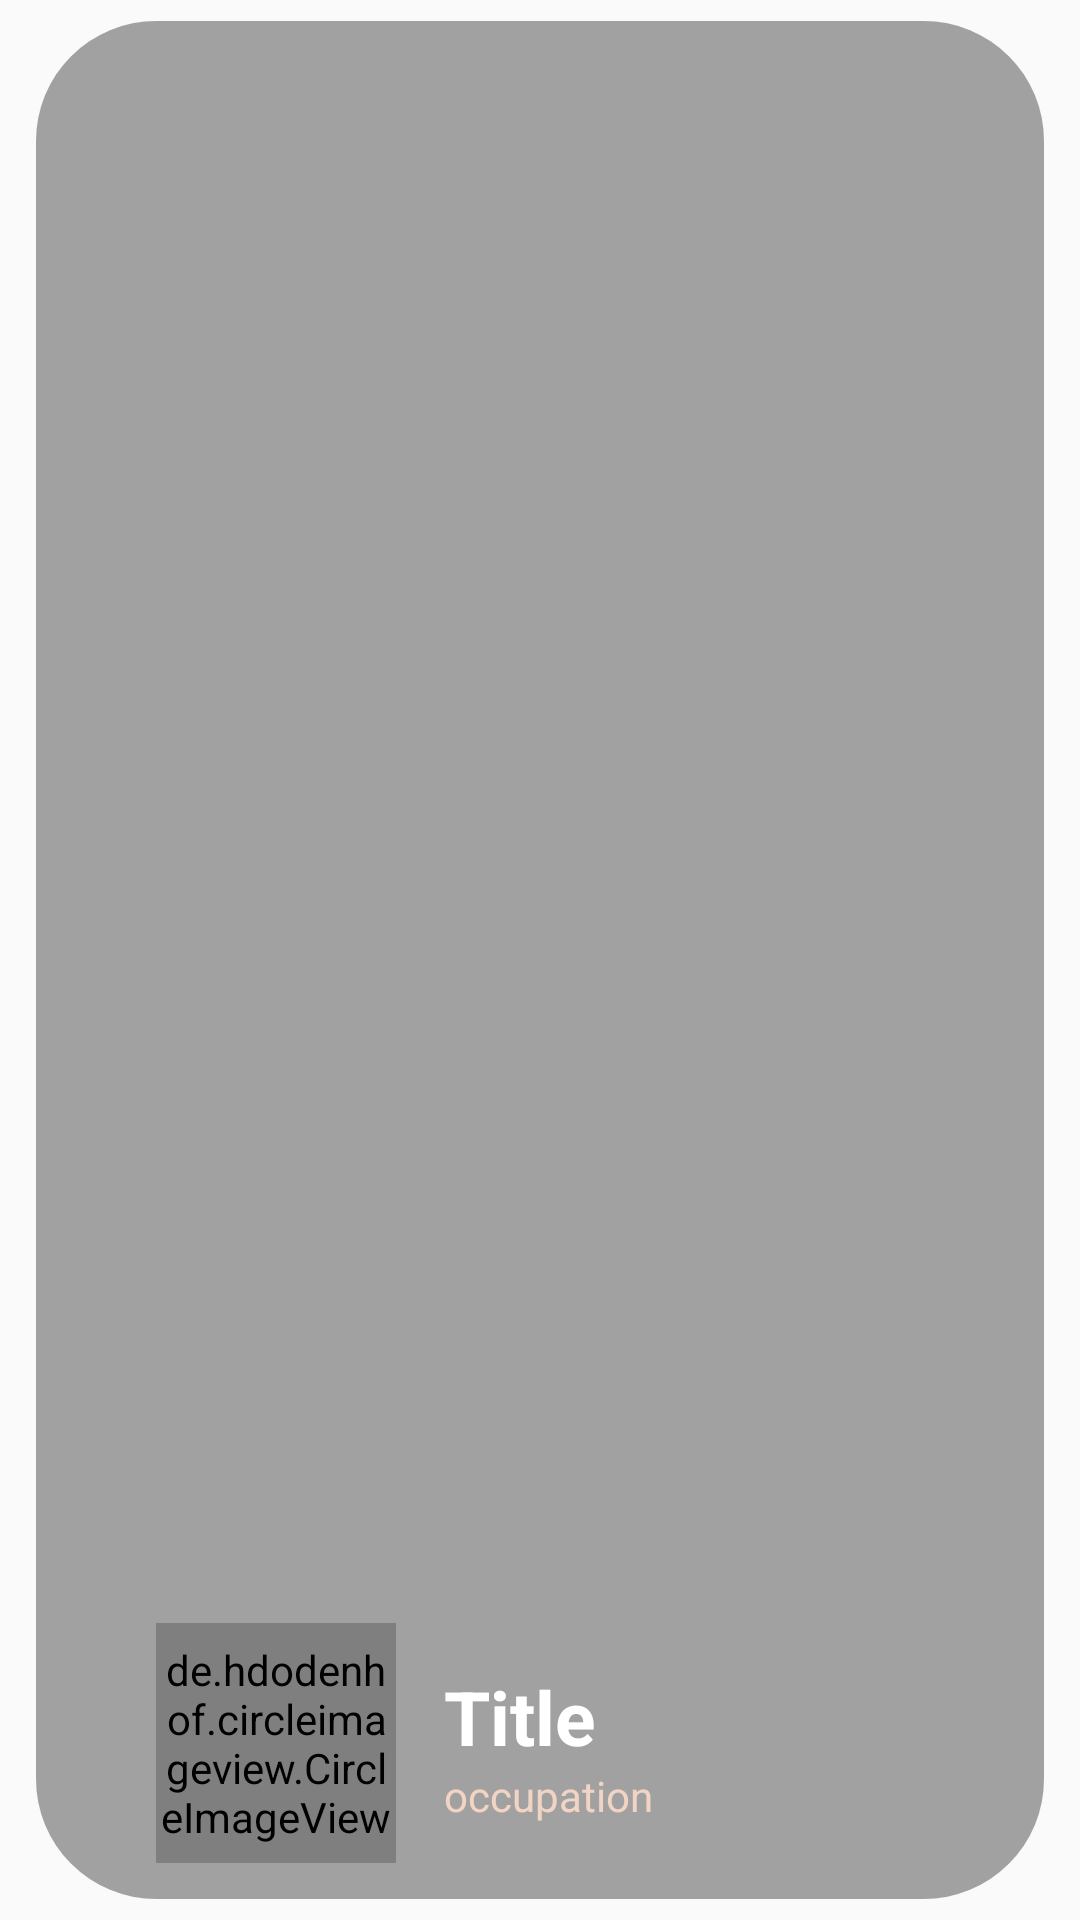

Here is an Android app screen rendered from its layout file. Give the layout XML and the strings, colors and styles it references.
<!-- AndroidManifest.xml: application theme AppTheme -->
<!-- res/layout/card_person.xml -->
<?xml version="1.0" encoding="utf-8"?>
<android.support.v7.widget.CardView xmlns:android="http://schemas.android.com/apk/res/android"
    xmlns:tools="http://schemas.android.com/tools"
    android:layout_width="match_parent"
    android:layout_height="120dp"
    xmlns:app="http://schemas.android.com/apk/res-auto"
    android:id="@+id/cv"
    app:cardBackgroundColor="#00000000"
    app:cardElevation="0dp">

    <android.support.constraint.ConstraintLayout
        android:layout_width="match_parent"
        android:layout_height="match_parent"
        android:background="@null"
        android:paddingVertical="7dp"
        android:paddingHorizontal="12dp"
        >
        
            
            
            
            
            
            
            
            
            
            

        
            
            
            
            
            
            
            

        <ImageView
            android:id="@+id/imageView4"
            android:layout_width="match_parent"
            android:layout_height="match_parent"
            android:background="@drawable/background_person_card"
            android:alpha="0.9" />

        <de.hdodenhof.circleimageview.CircleImageView
            android:id="@+id/person_photo"
            android:layout_width="80dp"
            android:layout_height="80dp"
            android:layout_marginStart="40dp"
            android:layout_marginBottom="12dp"
            app:civ_border_color="@color/fadeColor"
            app:civ_border_width="2dp"
            app:layout_constraintBottom_toBottomOf="parent"
            app:layout_constraintStart_toStartOf="parent" />

        <TextView
            android:layout_width="wrap_content"
            android:layout_height="wrap_content"
            android:id="@+id/person_name"
            android:layout_marginBottom="44dp"
            android:layout_marginLeft="16dp"
            android:layout_marginStart="16dp"
            android:text="Title"
            android:textSize="25dp"
            android:textStyle="bold"
            android:textColor="@color/white"
            app:layout_constraintBottom_toBottomOf="parent"
            app:layout_constraintStart_toEndOf="@id/person_photo"
            />

        <TextView
            android:layout_width="wrap_content"
            android:layout_height="wrap_content"
            android:text="occupation"
            android:textColor="@color/lightPink"
            android:layout_marginBottom="16dp"
            android:layout_marginLeft="16dp"
            app:layout_goneMarginBottom="8dp"
            android:id="@+id/person_age"
            app:layout_constraintTop_toBottomOf="@id/person_name"
            app:layout_constraintStart_toEndOf="@id/person_photo"
            />


    </android.support.constraint.ConstraintLayout>

</android.support.v7.widget.CardView>
<!-- resources referenced by this layout -->
<resources>
  <color name="fadeColor">#33000000</color>
  <color name="lightPink">#f1d4c3</color>
  <color name="white">#FFFFFF</color>
  <!-- drawable background_person_card (drawable) -->
  <?xml version="1.0" encoding="utf-8"?>
  <shape android:shape="rectangle" xmlns:android="http://schemas.android.com/apk/res/android">
      <corners
          android:radius="40dp" />
      <padding
          android:left="0dp"
          android:right="0dp"
          android:bottom="0dp"
          android:top="0dp" />
      <size
          android:width="500dp"
          android:height="20dp" />
      
          
          
      <stroke
          android:color="@color/lightPink" />
      <solid
          android:color="#66000000"/>
  
  
  </shape>
  <style name="AppTheme" parent="Theme.AppCompat.Light.NoActionBar">
          
          <item name="colorPrimary">@color/colorPrimary</item>
          <item name="colorPrimaryDark">@color/colorPrimaryDark</item>
          <item name="colorAccent">@color/colorAccent</item>
          <item name="android:navigationBarColor">@color/darkBlue</item>
          <item name="android:statusBarColor">@color/darkBlue</item>
  
          <item name="android:windowActivityTransitions">true</item>
          
          
      </style>
  <color name="colorPrimary">#0e223c</color>
  <color name="colorPrimaryDark">#0e223c</color>
  <color name="colorAccent">#0e223c</color>
  <color name="darkBlue">#0e223c</color>
</resources>
